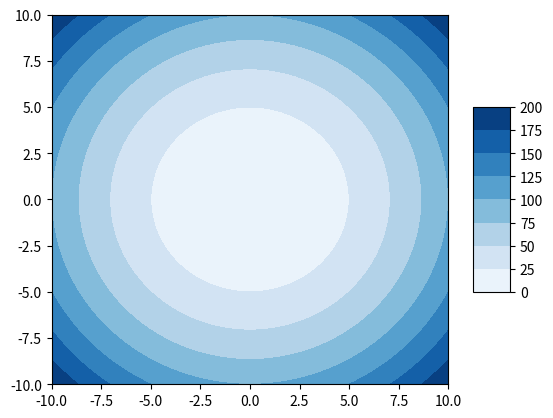

Reproduce this figure in Python.
import numpy as np
import matplotlib.pyplot as plt
from mpl_toolkits.mplot3d import axes3d
from random import uniform
import matplotlib.animation as animation

class GradientDescent:

    def __init__(self,f:'function', gradient:'function'=None,limx: int=10, limy:int=10, delta:float=.01,
                 learning_rate:float=.3, steps:int=100, criteria:float=1e-6, number_of_points:int=100,
                 theme:str="Blues"):
        self.f = f
        if gradient is not None:
            self.gradient = gradient
        else:
            self.gradient = self.grad
        self.learning_rate = learning_rate
        self.limx = limx
        self.limy = limy
        self.delta = delta
        self.steps = steps
        self.criteria = criteria
        self.x_aprox_min, self.y_aprox_min = self.generate_points()
        self.number_of_point = number_of_points
        self.theme = theme

        # data for plotting
        x = np.linspace(-self.limx, self.limx, number_of_points)
        y = x
        self.X, self.Y = np.meshgrid(x, y)
        self.Z = self.f(self.X, self.Y)

    def grad(self,x:float, y:float):
        df_dx = (self.f(x+self.delta, y)-self.f(x,y))/self.delta
        df_dy = (self.f(x, y+self.delta)-self.f(x,y))/self.delta
        return [df_dx, df_dy]

    def generate_points(self):
        x = [uniform(self.limx, -self.limx)]
        y = [uniform(self.limy, -self.limy)]

        for _ in range(self.steps):
            grad = self.gradient(x[-1], y[-1])
            update_x = self.learning_rate * grad[0]
            update_y = self.learning_rate * grad[1]
            if max(abs(update_x), abs(update_y)) < self.criteria:
                break
            x.append(x[-1] - update_x)
            y.append(y[-1] - update_y)

        return x,y

    def plot(self):
        # function plot
        fig = plt.figure()
        ax = plt.axes(projection="3d")

        surf = ax.plot_surface(self.X, self.Y, self.Z, cmap=self.theme)

        cset = ax.contourf(self.X, self.Y, self.Z, zdir='z', offset=np.min(self.Z), cmap=self.theme)

        # colorbar
        fig.colorbar(surf, ax=ax, shrink=0.5, aspect=5, alpha=0.8)

        plt.axis('off')
        plt.show()

    def update(self,i: float):
        self.ax.plot(self.x_aprox_min[:i], self.y_aprox_min[:i], color="green", linewidth=3.0, alpha=0.8)
        self.plt.title('Punto: {:f}, {:f}'.format(self.x_aprox_min[i],self.y_aprox_min[i]))

    def animation(self):
        self.fig, self.ax = plt.subplots()
        self.plt = plt
        # plt.close()

        cset = self.ax.contourf(self.X, self.Y, self.Z, zdir='z', offset=np.min(self.Z), cmap=self.theme)
        # colorbar
        self.fig.colorbar(cset, ax=self.ax, shrink=0.5, aspect=5, alpha=0.8)

        ani = animation.FuncAnimation(self.fig, self.update,
                                      range(len(self.x_aprox_min)), repeat=False)
        #plt.axis('off')
        plt.show()


def f(x: float, y: float) -> float:
    return x ** 2 + y ** 2

def gradient(x: float, y: float) -> list:
    return [2 * x, 2 * y]

gd = GradientDescent(f,limx=10,limy=10)
# gd.plot()
gd.animation()
